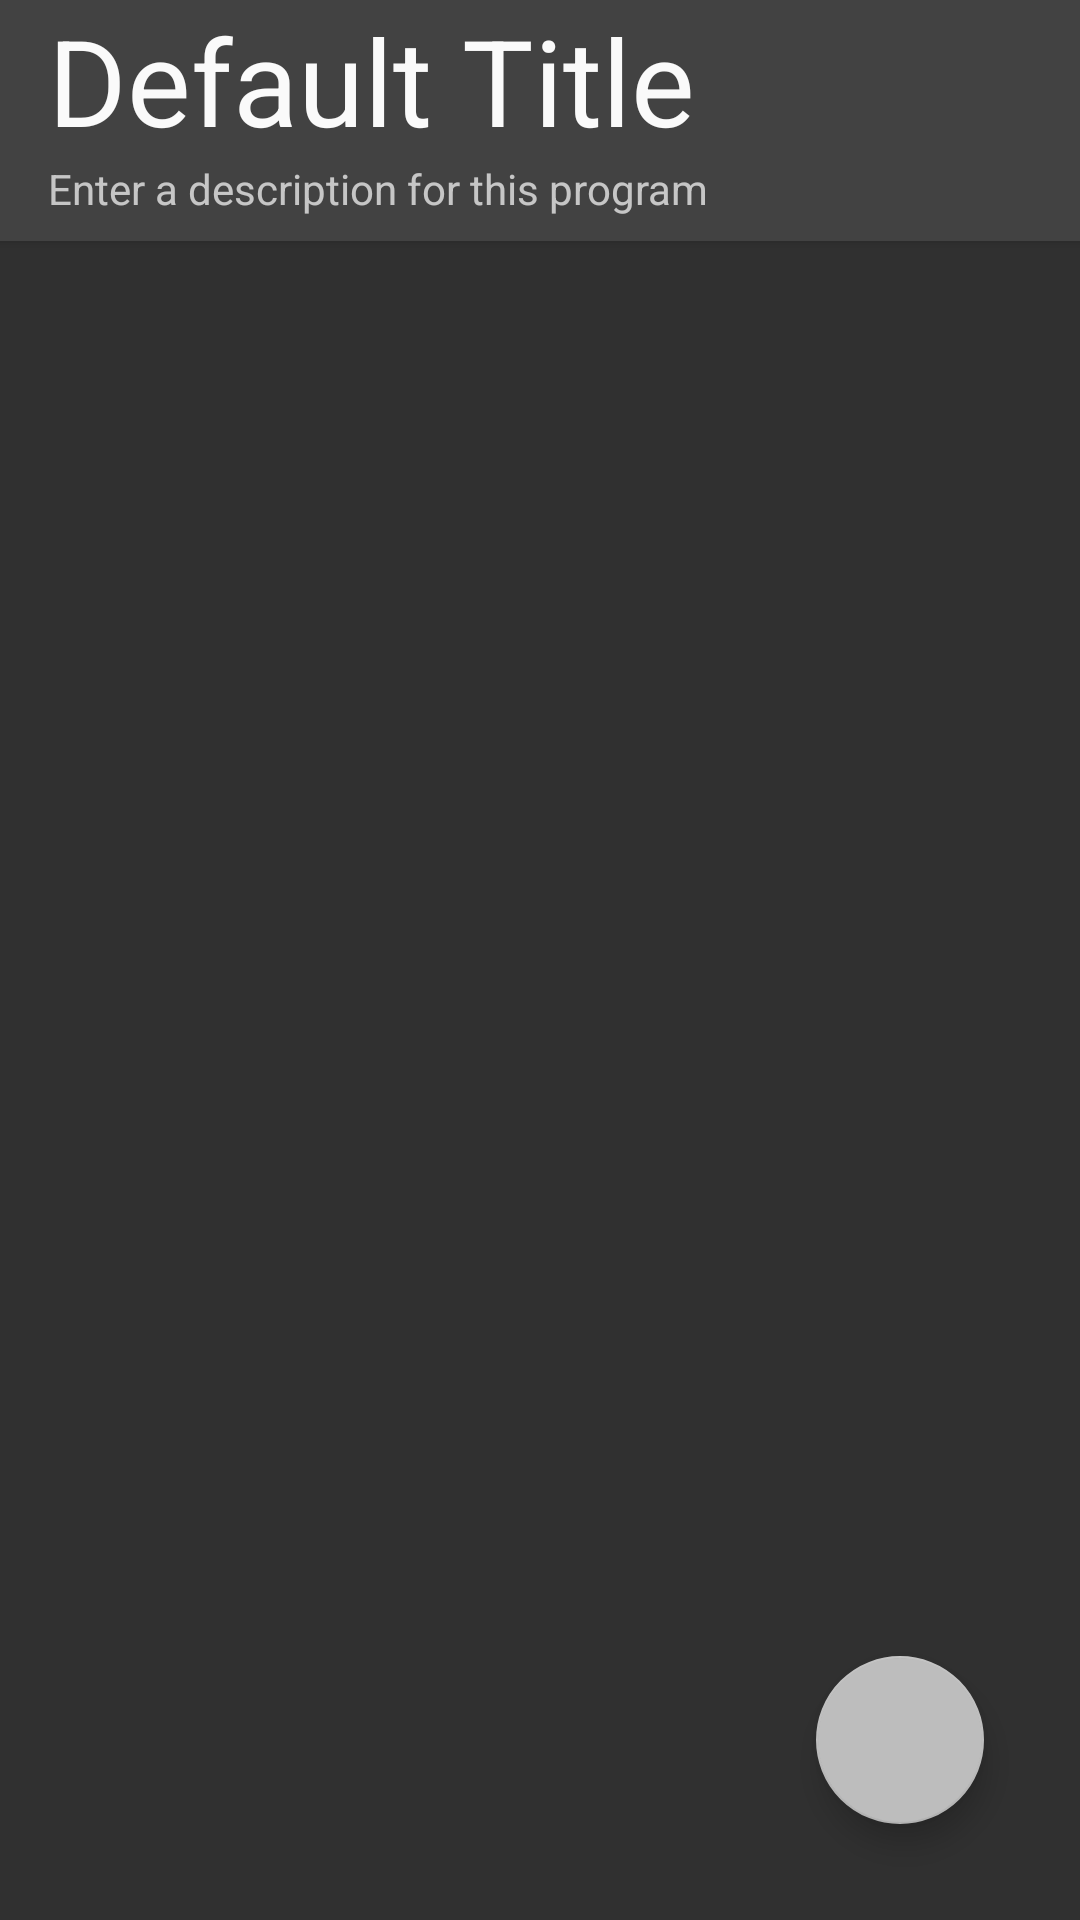

Write the Android layout XML for this screen, with the resource values it uses.
<!-- AndroidManifest.xml: application theme AppTheme -->
<!-- res/layout/fragment_edit.xml -->
<?xml version="1.0" encoding="utf-8"?>
<RelativeLayout xmlns:android="http://schemas.android.com/apk/res/android"
    xmlns:app="http://schemas.android.com/apk/res-auto"
    xmlns:tools="http://schemas.android.com/tools"
    android:name="com.example.kloklin.EditFragment"
    android:layout_width="wrap_content"
    android:layout_height="wrap_content"
    android:orientation="vertical"
    app:layoutManager="RelativeLayoutManager"
    tools:context="com.example.kloklin.fragments.EditFragment">

    
    <LinearLayout
        android:layout_width="0px"
        android:layout_height="0px"
        android:focusable="true"
        android:focusableInTouchMode="true" />

    <RelativeLayout
        android:id="@+id/header_container"
        android:background="@color/colorTextbox"
        android:elevation="2dp"
        android:layout_width="match_parent"
        android:layout_height="wrap_content">

        <android.support.v7.widget.AppCompatEditText
            android:id="@+id/program_title"
            android:layout_width="match_parent"
            android:layout_height="wrap_content"
            android:layout_marginEnd="@dimen/activity_horizontal_margin"
            android:layout_marginStart="@dimen/activity_horizontal_margin"
            android:background="@color/colorTextbox"
            android:inputType="text"
            android:text="@string/default_title"
            android:textAppearance="@style/title_text" />

        <android.support.v7.widget.AppCompatEditText
            android:id="@+id/program_desc"
            android:layout_width="match_parent"
            android:layout_height="wrap_content"
            android:layout_below="@id/program_title"
            android:layout_marginEnd="@dimen/activity_horizontal_margin"
            android:layout_marginStart="@dimen/activity_horizontal_margin"
            android:layout_marginBottom="@dimen/nav_header_vertical_spacing"
            android:background="@color/colorTextbox"
            android:hint="@string/enter_a_program_description"
            android:inputType="text"
            android:textAppearance="@style/small_text" />
    </RelativeLayout>

    <android.support.v7.widget.RecyclerView
        android:id="@+id/interval_recycler"
        android:layout_width="match_parent"
        android:layout_height="match_parent"
        android:layout_below="@id/header_container"
        android:scrollbars="vertical"
        app:layout_behavior="@string/appbar_scrolling_view_behavior"
        tools:listitem="@layout/interval_list_entry" />

    <android.support.design.widget.FloatingActionButton
        android:id="@+id/add_program_fab"
        android:layout_width="wrap_content"
        android:layout_height="wrap_content"
        android:layout_alignParentBottom="true"
        android:layout_alignParentEnd="true"
        android:layout_margin="32dp"
        android:src="@drawable/ic_add_black" />

</RelativeLayout>
<!-- res/layout/interval_list_entry.xml (included above) -->
<?xml version="1.0" encoding="utf-8"?>
<LinearLayout xmlns:android="http://schemas.android.com/apk/res/android"
    android:layout_width="wrap_content"
    android:layout_height="wrap_content"
    android:orientation="horizontal">

    <TextView
        android:id="@+id/id"
        android:layout_width="wrap_content"
        android:layout_height="wrap_content"
        android:layout_margin="@dimen/text_margin" />

    <TextView
        android:id="@+id/content"
        android:layout_width="wrap_content"
        android:layout_height="wrap_content"
        android:layout_margin="@dimen/text_margin" />

</LinearLayout>
<!-- resources referenced by this layout -->
<resources>
  <color name="colorTextbox">#424242</color>
  <dimen name="activity_horizontal_margin">16dp</dimen>
  <dimen name="nav_header_vertical_spacing">8dp</dimen>
  <dimen name="text_margin">16dp</dimen>
  <string name="default_title">Default Title</string>
  <string name="enter_a_program_description">Enter a description for this program</string>
  <style name="small_text">
          <item name="android:textSize">14sp</item>
      </style>
  <style name="title_text">
          <item name="android:textSize">40sp</item>
          <item name="android:textAlignment">center</item>
      </style>
  <style name="AppTheme" parent="android:Theme.Material">
          
          <item name="colorPrimary">@color/colorPrimary</item>
          <item name="colorPrimaryDark">@color/colorPrimaryDark</item>
          <item name="colorAccent">@color/colorAccent</item>
          <item name="android:textColor">@color/colorText</item>
          <item name="android:windowActionBar">false</item>
          <item name="android:windowNoTitle">true</item>
          
      </style>
  <color name="colorPrimary">#E0E0E0</color>
  <color name="colorPrimaryDark">#9E9E9E</color>
  <color name="colorAccent">#BDBDBD</color>
  <color name="colorText">#FAFAFA</color>
</resources>
